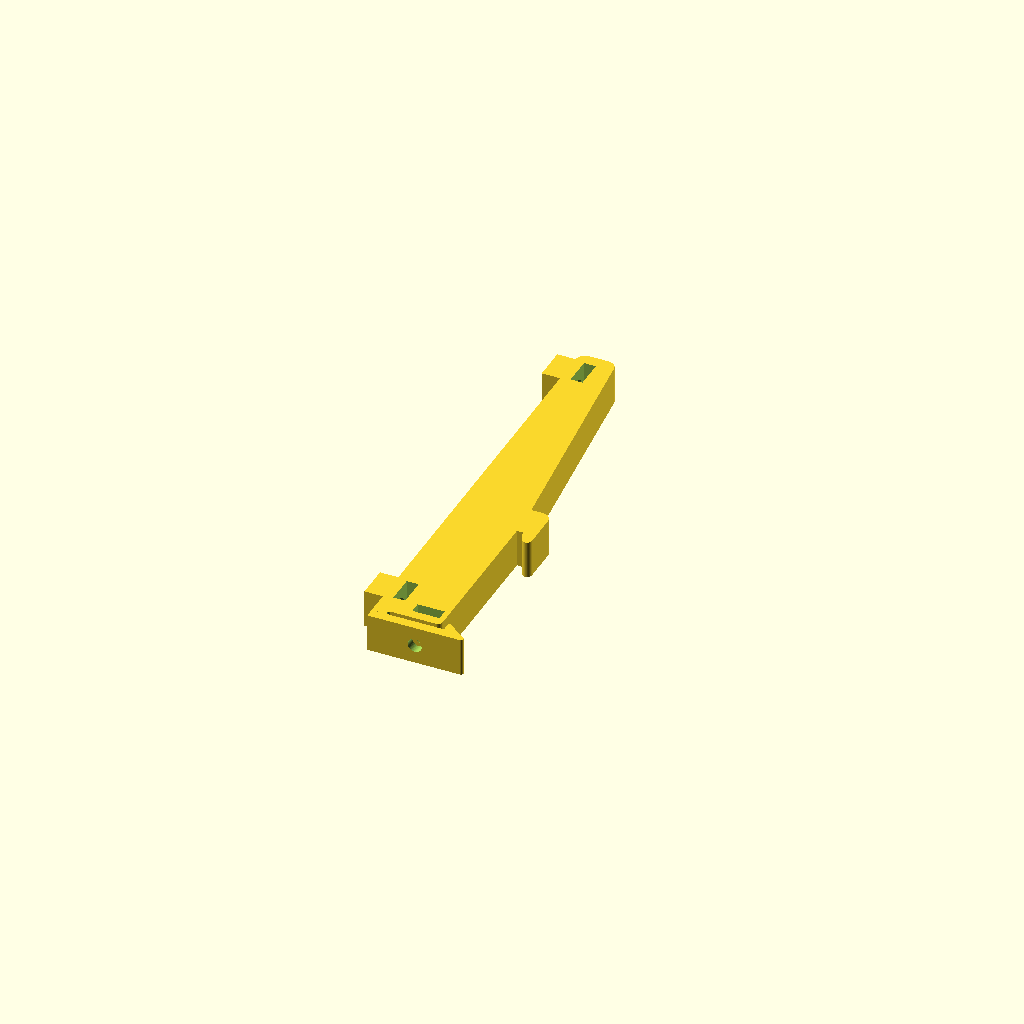
Cell 1 — every parameter at its default value.
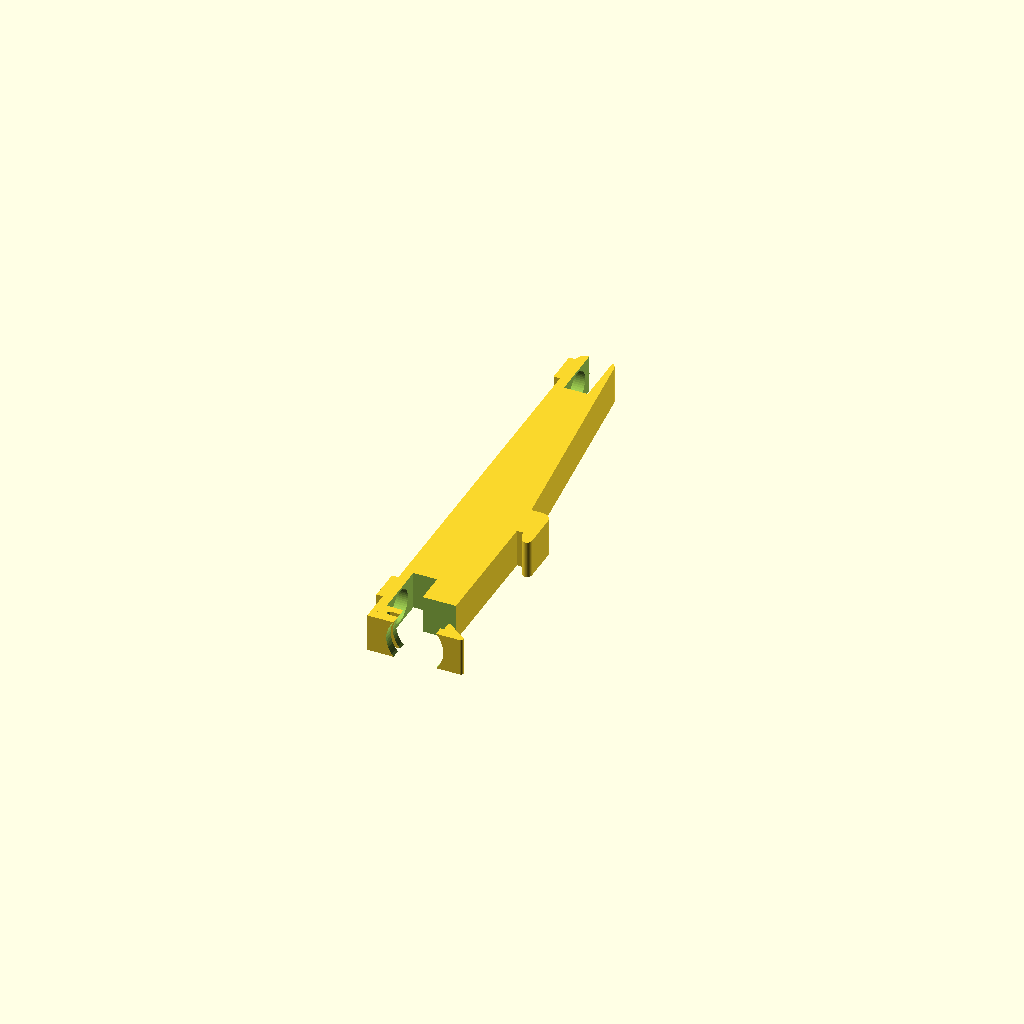
Cell 2 — expected_measurement set to 16, the other parameters unchanged.
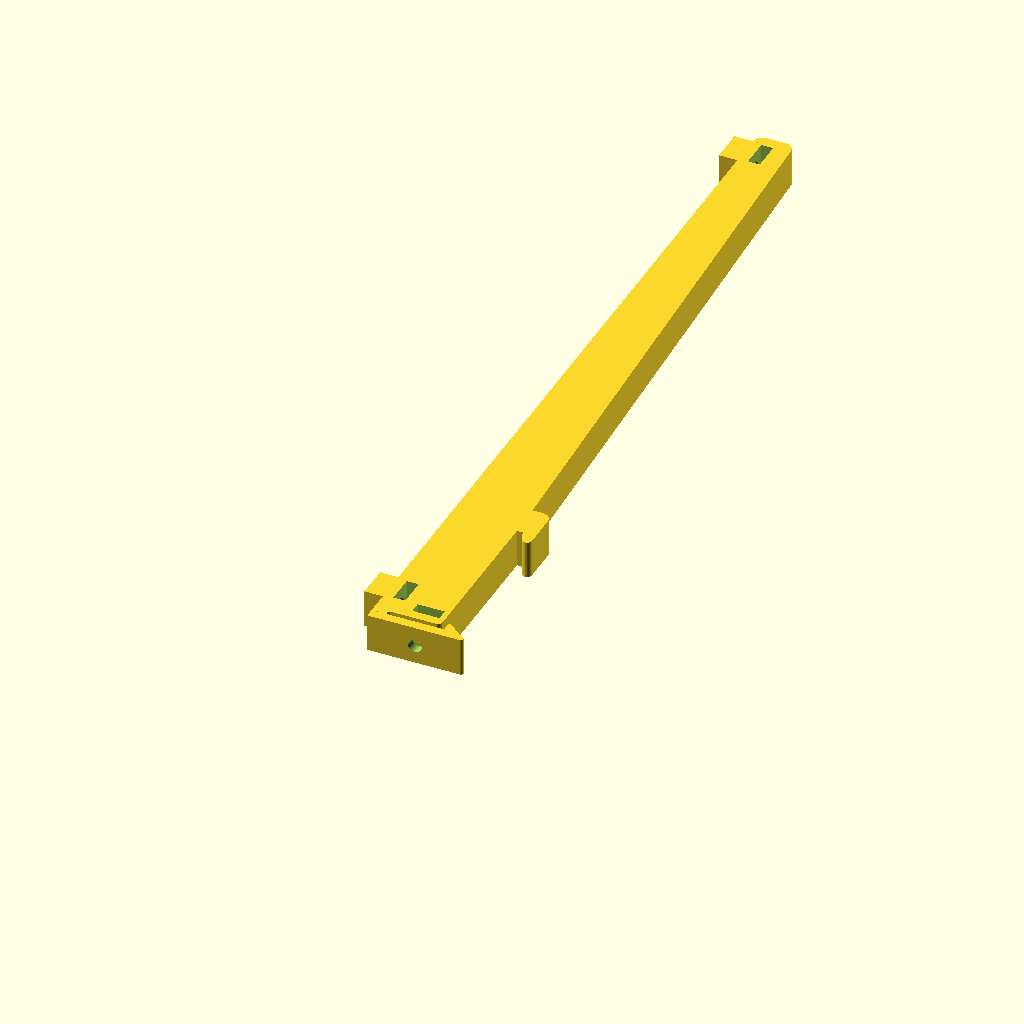
Cell 3: mount_hole_spacing = 160 (everything else at default).
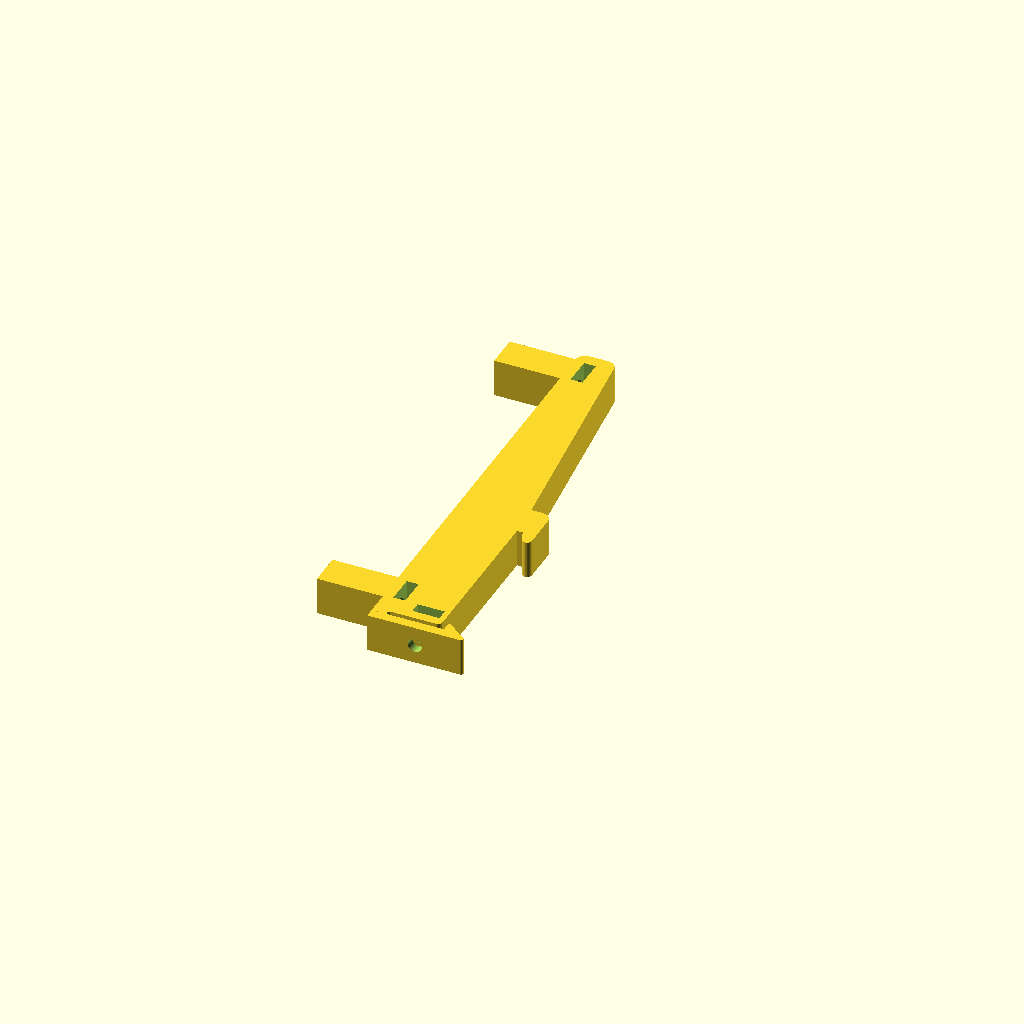
Cell 4 — mount_screw_length set to 20, the other parameters unchanged.
All cells are drawn from one camera (rotation 55°, 0°, 25°, orthographic, colour scheme Cornfield), so only the parameter changes between them.
OpenSCAD source file KC868-A2_DIN rail mount clip.scad:
//-------------------------------------------------------------------
// title: DIN clip
// author: OK1HRA 
// license: Creative Commons BY-SA
// URL: http://remoteqth.com/3d-din-rail-mount-clip.php
// Original revision: 0.1
// revision: 0.2b Contributed by John Cabrer
// format: OpenSCAD
//-------------------------------------------------------------------
// HowTo:
// Determine the center to center hole spacing of the device to mount (mount_hole_spacing)
// Pick a metric screw size, and length
// Pick a nut width and height
// See http://mcmaster-carr.com/ for drawings of all screws and nuts.
// The mount post length is calculated based on the screw length
// After after making your changes, press F5 to re-render them to the screen
// .STL export press F6 and menu /Design/Export as STL...

// ----- Inside Hole Calibration Values --------
// To use, print out a part with default values (i.e. mount_nut_width = 8,
// actual_measurement = 8)
// Measure the resulting hole width of the nut, and type that value as the actual measurement. Render and export. Print again.
// The gain_adjust value will insure that holes measure as they should.

expected_measurement = 8;
actual_measurement = 8;
gain_adjust = expected_measurement / actual_measurement; // Default = 8/8 = 1

//----------------- Mounting Screw Input Parameters ---------------------------------
plate_thickness = 1.65;    // This is the thickness of the thing being mounted
mount_hole_spacing = 80;    // mount_hole_spacing between mounting holes. 31mm for LCD1602. 50mm for relay module
mount_screw_length = 10; // Min = 6
mount_screw_thread_diameter = 3.5;    // Min = 1, Max = 6
mount_nut_width = 6;   // Max = 10
mount_nut_height = 2.5;   // Max = 5

//----------------- Mounting Srew Input Parameters, Default is M3x8 ---------------------------------
lock_screw_length = 8; 
lock_screw_thread_diameter = 3 * gain_adjust;
lock_nut_width = 5.5 * gain_adjust;
lock_nut_height = 2.4 * gain_adjust;

//----------------- Calculated Parameters
standoff_length = mount_screw_length - (mount_nut_height * gain_adjust) - plate_thickness - 2;
$fn=50;
width = 8; 
r_mount_screw = (mount_screw_thread_diameter * gain_adjust) / 2;      // Radius of the mounting screw threads
r_lock_screw = (lock_screw_thread_diameter * gain_adjust) / 2;
expand = 1;      // 0-x
long = 45;

din();

module din(){
	difference() {
		union() {
			hull() {
				translate([15+expand,long-2,0]) {
                    cylinder(h=width, r=2, center=false);}

                translate([12+expand,37.5,0]) {
                    cube([5,1,width], center=false);}

                translate([12+expand,long-1,0]) {
                    cube([1,1,width], center=false);}
            }

			hull() {
				translate([16+expand,35.7,0]) {
                    cylinder(h=width, r=1, center=false);}

                translate([14.2+expand,37.5,0]) {
                    cube([2.8,1,width], center=false);}
            }

			hull() {
				translate([18.5+expand,0.5,0]) {
                    cylinder(h=width, r=0.5, center=false);}
				translate([14.5+expand,3.8,0]) {
                    cylinder(h=width, r=0.3, center=false);}
				translate([14.2+expand,0,0]) {
                    cube([1,1,width], center=false);}
			}

			cube([3.5,4,width], center=false);
            cube([15+expand,2,width], center=false);

			hull() {
				translate([12+expand,4,0]) {
                    cylinder(h=width, r=1, center=false);}

                translate([0,3,0]) {
                    cube([1,1,width], center=false);}

                translate([0,long-1,0]) {
                    cube([13+expand,1,width], center=false);}
            }

			hull() {
            translate([0,40,0]) {
                cube([14,1,width], center=false);}

            translate([2,mount_hole_spacing+14,0]) {
                cylinder(h=width, r=2, center=false);}

            translate([6,mount_hole_spacing+14,0]) {
                cylinder(h=width, r=2, center=false);}
            }

            translate([-standoff_length,10.5-3.5,0]) {
                cube([standoff_length+1,7,width], center=false);}

            translate([-standoff_length,10.5-3.5+mount_hole_spacing,0]) {
                cube([standoff_length+1,7,width], center=false);}
        }
        // Clip fillet
        translate([3.5,2.5,-1]) {
            cylinder(h=width+2, r=0.5, center=false);}
        
        // Lock Screw and Nut
        translate([9+expand,-1,width/2]) rotate([-90,0,0]){
            cylinder(h=lock_screw_length+3, r=r_lock_screw, center=false);}

		translate([6.15+expand,5,-1]) {
            cube([5.7,lock_nut_height,width+2], center=false);}

        // 1. mount
        translate([-1-standoff_length,10.5,width/2]) rotate([0,90,0]){
            cylinder(h=standoff_length+8, r=r_mount_screw, center=false);}

		translate([2,7.65 - (((mount_nut_width * gain_adjust) - 5.7) / 2),-1]) {
            cube([mount_nut_height * gain_adjust,mount_nut_width * gain_adjust,width+2], center=false);}

        // 2. mount
        translate([-1-standoff_length,10.5+mount_hole_spacing,width/2]) rotate([0,90,0]){
            cylinder(h=standoff_length+8, r=r_mount_screw, center=false);}

		translate([2,7.65 - (((mount_nut_width * gain_adjust) - 5.7) / 2)+mount_hole_spacing,-1]) {
            cube([mount_nut_height * gain_adjust,mount_nut_width * gain_adjust,width+2], center=false);}
    }
}
Customizer parameters (derived from the source; name, type, default, range or options):
expected_measurement: number, default 8
actual_measurement: number, default 8
plate_thickness: number, default 1.65
mount_hole_spacing: number, default 80
mount_screw_length: number, default 10
mount_screw_thread_diameter: number, default 3.5
mount_nut_width: number, default 6
mount_nut_height: number, default 2.5
lock_screw_length: number, default 8
width: number, default 8
expand: number, default 1
long: number, default 45
